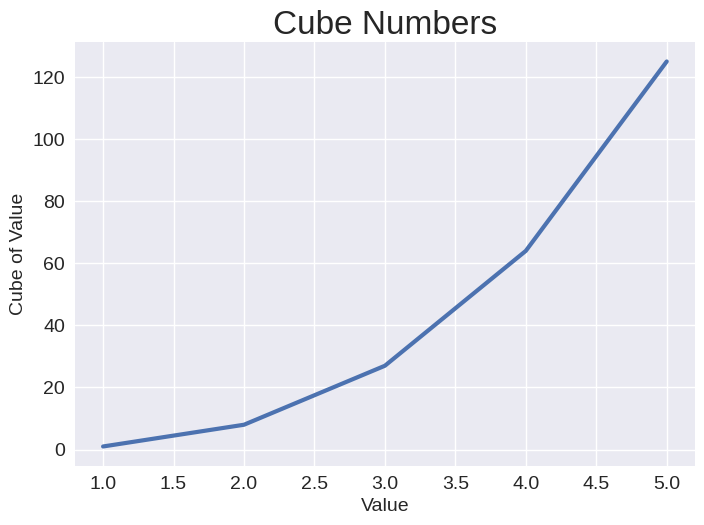

Python code for this plot: (Note: this script raises an exception after producing the figure.)
import matplotlib.pyplot as plt

input_values = [1, 2, 3, 4, 5]
cubes = [1, 8, 27, 64, 125]

plt.style.use('seaborn-v0_8')
fig, ax = plt.subplots()
ax.plot(input_values, cubes, linewidth=3)

# Set chart title and label axes.
ax.set_title("Cube Numbers", fontsize=24)
ax.set_xlabel("Value", fontsize=14)
ax.set_ylabel("Cube of Value", fontsize=14)

# Set size of tick labels.
ax.tick_params(axis='both', labelsize=14)

plt.savefig('Graphs/cubes_plot2.png', bbox_inches='tight')
plt.show()